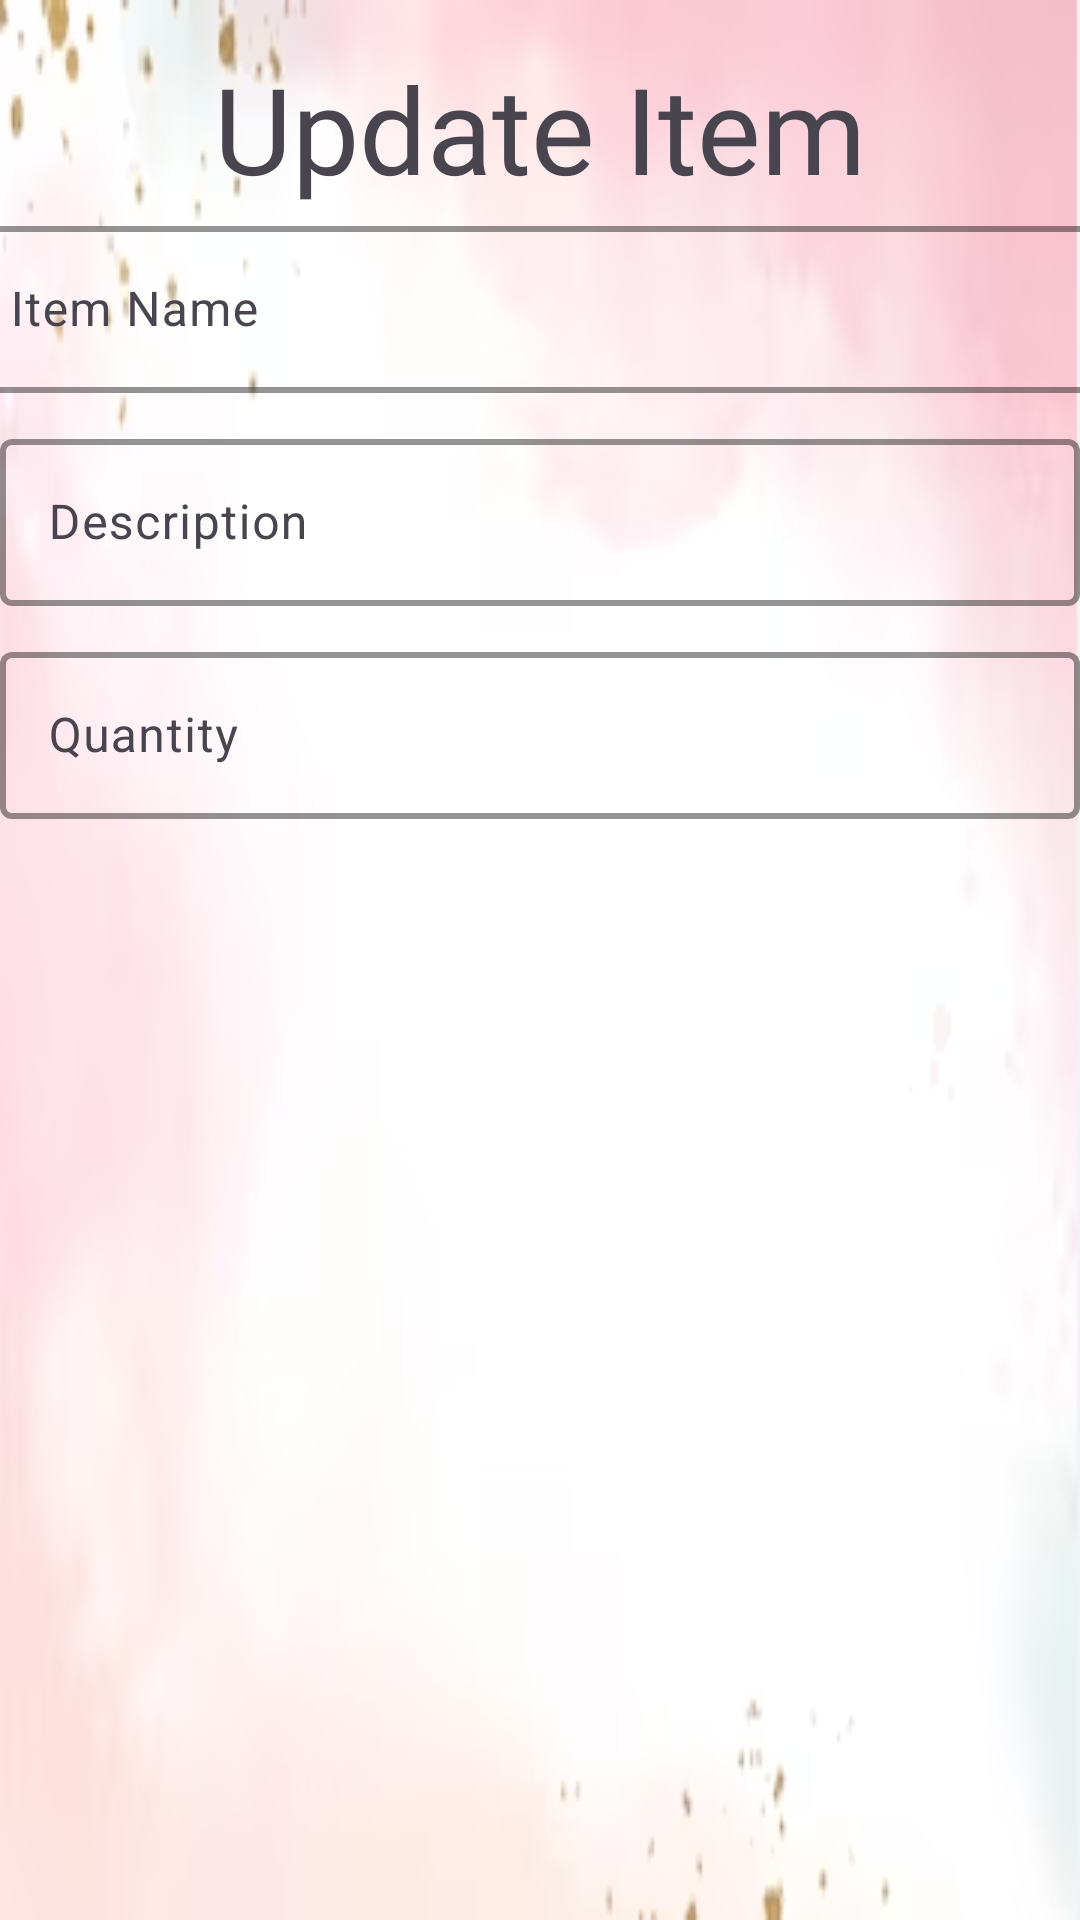

Write the Android layout XML for this screen, with the resource values it uses.
<!-- AndroidManifest.xml: application theme Theme.MiniApp22 -->
<!-- res/layout/update_dialog_layout.xml -->
<?xml version="1.0" encoding="utf-8"?>
<androidx.constraintlayout.widget.ConstraintLayout xmlns:android="http://schemas.android.com/apk/res/android"
    xmlns:app="http://schemas.android.com/apk/res-auto"
    xmlns:tools="http://schemas.android.com/tools"
    android:id="@+id/updateDialog"
    android:layout_width="match_parent"
    android:layout_height="match_parent"
    android:layout_marginStart="10dp"
    android:layout_marginTop="10dp"
    android:layout_marginEnd="10dp"
    android:layout_marginBottom="10dp"
    android:background="@drawable/recycler">

    <androidx.constraintlayout.widget.ConstraintLayout
        android:id="@+id/frameLayout3"
        android:layout_width="0dp"
        android:layout_height="0dp"
        app:layout_constraintBottom_toBottomOf="parent"
        app:layout_constraintEnd_toEndOf="parent"
        app:layout_constraintStart_toStartOf="parent"
        app:layout_constraintTop_toTopOf="parent">

        <com.google.android.material.textfield.TextInputLayout
            android:layout_width="match_parent"
            android:layout_height="wrap_content"
            android:layout_marginTop="10dp"
            app:boxStrokeColor="#FAEF8D"
            app:boxStrokeWidth="2dp"
            app:layout_constraintEnd_toEndOf="@+id/textInputLayout9"
            app:layout_constraintStart_toStartOf="parent"
            app:layout_constraintTop_toBottomOf="@+id/textInputLayout9">

            <com.google.android.material.textfield.TextInputEditText
                android:id="@+id/updateQty"
                android:layout_width="match_parent"
                android:layout_height="wrap_content"
                android:hint="@string/qty" />
        </com.google.android.material.textfield.TextInputLayout>

        <com.google.android.material.textfield.TextInputLayout
            android:id="@+id/textInputLayout9"
            android:layout_width="match_parent"
            android:layout_height="wrap_content"
            android:layout_marginTop="10dp"
            app:boxStrokeColor="#FAEF8D"
            app:boxStrokeWidth="2dp"
            app:layout_constraintEnd_toEndOf="@+id/textInputLayout5"
            app:layout_constraintStart_toStartOf="@+id/textInputLayout5"
            app:layout_constraintTop_toBottomOf="@+id/textInputLayout5">

            <com.google.android.material.textfield.TextInputEditText
                android:id="@+id/updateDesc"
                android:layout_width="match_parent"
                android:layout_height="wrap_content"
                android:hint="@string/desc" />
        </com.google.android.material.textfield.TextInputLayout>

        <com.google.android.material.textfield.TextInputLayout
            android:id="@+id/textInputLayout5"
            android:layout_width="389dp"
            android:layout_height="wrap_content"
            android:layout_marginStart="3dp"
            android:layout_marginTop="70dp"
            app:boxStrokeColor="#FAEF8D"
            app:boxStrokeWidth="2dp"
            app:layout_constraintEnd_toEndOf="parent"
            app:layout_constraintStart_toStartOf="parent"
            app:layout_constraintTop_toTopOf="parent">

            <com.google.android.material.textfield.TextInputEditText
                android:id="@+id/updateName"
                android:layout_width="match_parent"
                android:layout_height="wrap_content"
                android:hint="@string/name" />
        </com.google.android.material.textfield.TextInputLayout>
    </androidx.constraintlayout.widget.ConstraintLayout>

    <TextView
        android:id="@+id/txtUpdate"
        android:layout_width="wrap_content"
        android:layout_height="wrap_content"
        android:layout_marginStart="91dp"
        android:layout_marginTop="16dp"
        android:layout_marginEnd="91dp"
        android:fontFamily="@font/alex_brush"
        android:text="@string/Update"
        android:textSize="40sp"
        app:layout_constraintEnd_toEndOf="parent"
        app:layout_constraintStart_toStartOf="parent"
        app:layout_constraintTop_toTopOf="parent" />
</androidx.constraintlayout.widget.ConstraintLayout>
<!-- resources referenced by this layout -->
<resources>
  <!-- drawable recycler: png bitmap (drawable, 34842 bytes) -->
  <string name="Update">Update Item</string>
  <string name="desc">Description</string>
  <string name="name">Item Name</string>
  <string name="qty">Quantity</string>
  <style name="Theme.MiniApp22" parent="Base.Theme.MiniApp22" />
  <style name="Base.Theme.MiniApp22" parent="Theme.Material3.DayNight.NoActionBar">
          
          
      </style>
</resources>
